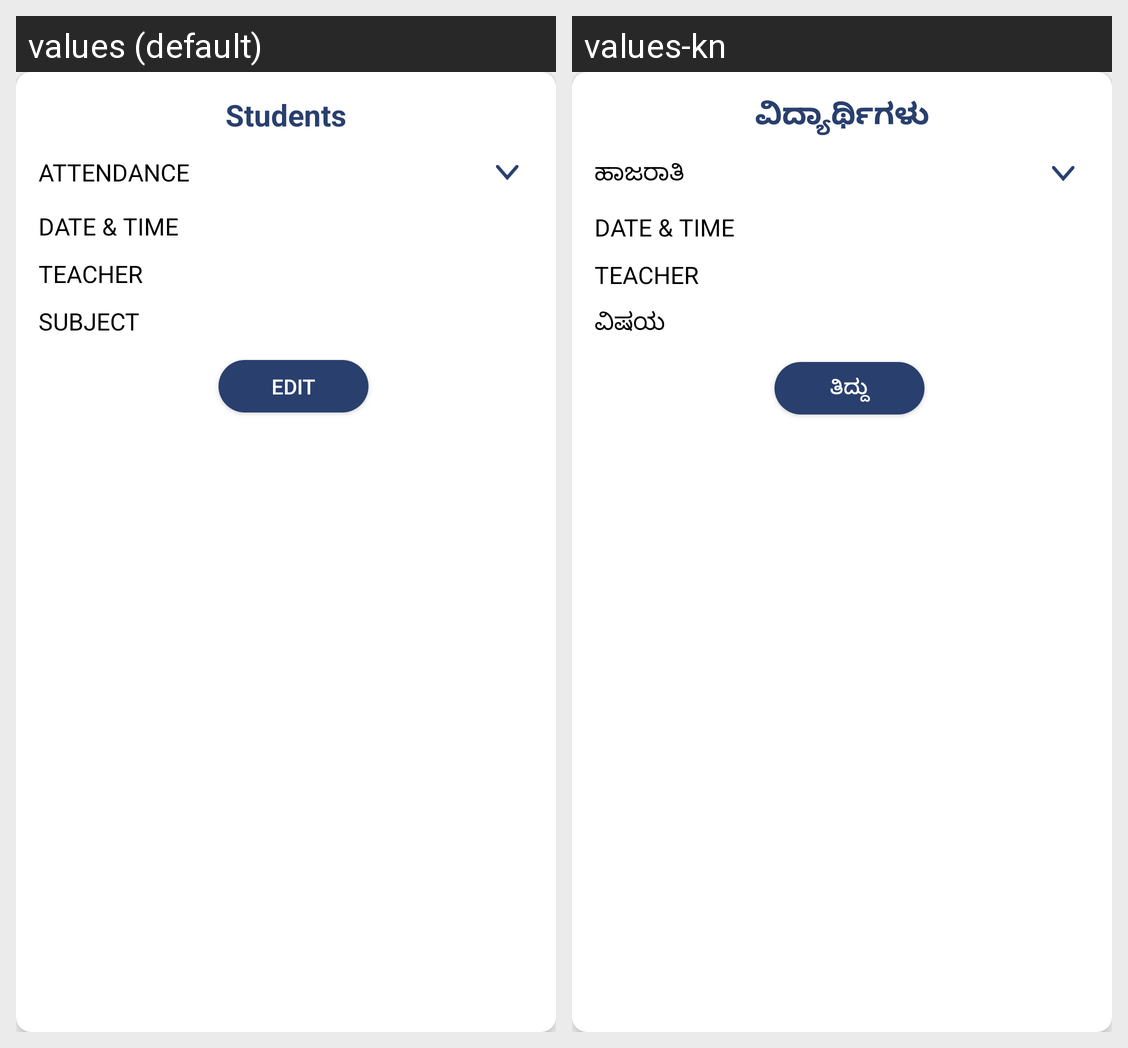

The Android screen above is rendered under two locales of the same app. Produce the string resources it draws, with the default and per-locale values.
Android screen res/layout/dialog_edit_attendance.xml rendered under 2 locales, left to right: values (default), values-kn. Device: Nexus 5 (rendered at 1080×1920; each locale shown at half size, 540×960, under a caption strip naming it); theme AppTheme.
Strings drawn on this screen, with the default value and each locale's value (text and hints the layout hard-codes, and strings that could not be matched under every locale, appear in the picture but are not listed):

lbl_students
  values: Students
  values-kn: ವಿದ್ಯಾರ್ಥಿಗಳು

title_attendance
  values: Attendance
  values-kn: ಹಾಜರಾತಿ

lbl_date_and_time
  values: Date & Time
  values-kn: Date & Time

lbl_teacher
  values: Teacher
  values-kn: Teacher

lbl_subject
  values: Subject
  values-kn: ವಿಷಯ

lbl_edit
  values: Edit
  values-kn: ತಿದ್ದು
